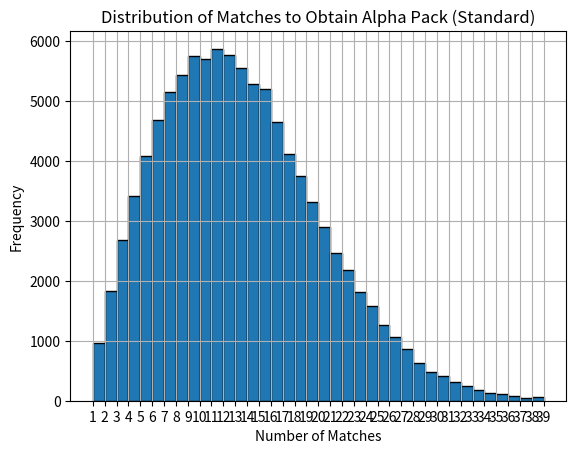

This figure's Python source:
import random
import matplotlib.pyplot as plt

match_list = []
match_data = []


# Random Method
# Input : Current Alpha Pack Percent Chance
# Output : True(Drop Alpha Pack) or False(Not Drop Alpha Pack)
def chance(percent):
    random_number = random.random()
    return random_number < (percent / 100)


# Simulation Method
def alphapack():
    match_list = [random.randint(0, 1) for i in range(40)]
    percent = 0
    matchs = 0
    for match in match_list:
        if match == 1:
            percent = percent + 2
            matchs = matchs + 1
            if chance(percent):
                match_data.append(matchs)
                return
        elif match == 0:
            percent = percent + 1.5
            matchs = matchs + 1


# Simulation
def simulation(generate_times):
    for i in range(generate_times):
        alphapack()
        
simulation(100000)
# You can also change the number of simulations to 1,000,000 to get a more accurate histogram.


# Plot Histogram
plt.hist(match_data, bins=range(1, 40), edgecolor='black', density=False) 
plt.xticks(range(1, 40)) 
plt.xlabel('Number of Matches')
plt.ylabel('Frequency')
plt.title('Distribution of Matches to Obtain Alpha Pack (Standard)')
plt.grid(True)
plt.show()